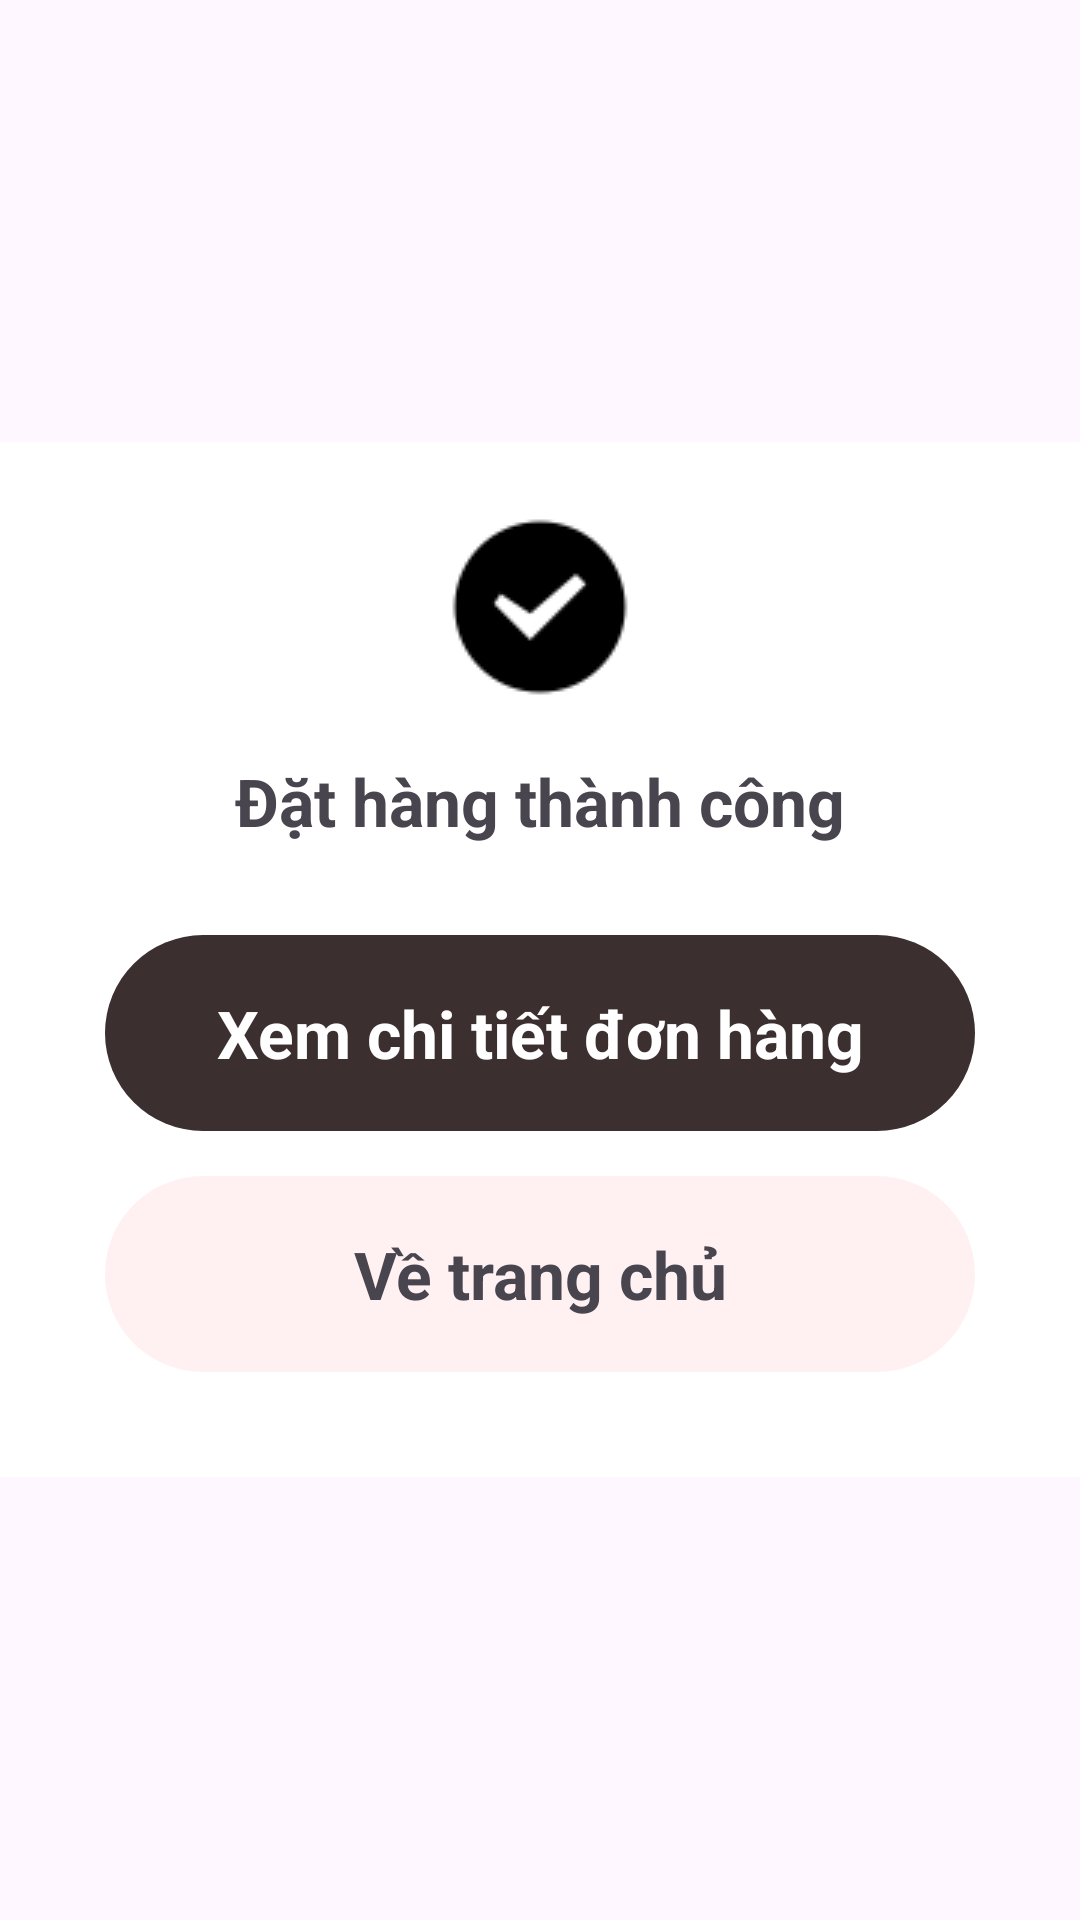

Produce the Android XML layout that renders to this screen, including the resource entries it uses.
<!-- AndroidManifest.xml: application theme Theme.Shopping_Online -->
<!-- res/layout/dialog_success_payment.xml -->
<LinearLayout xmlns:android="http://schemas.android.com/apk/res/android"
    android:layout_width="match_parent"
    android:layout_height="wrap_content"
    android:layout_margin="20dp"
    android:gravity="center"
    android:orientation="vertical">

    <LinearLayout
        android:layout_width="match_parent"
        android:layout_height="wrap_content"
        android:background="@color/white"
        android:orientation="vertical"
        android:padding="20dp">

        <TextView
            android:layout_width="wrap_content"
            android:layout_height="wrap_content"
            android:layout_gravity="center"
            android:background="@drawable/tick_70"
            android:gravity="center" />

        <TextView
            android:layout_width="wrap_content"
            android:layout_height="wrap_content"
            android:layout_gravity="center"
            android:layout_margin="15dp"
            android:gravity="center"
            android:text="Đặt hàng thành công"
            android:textSize="22sp"
            android:textStyle="bold" />

        <LinearLayout
            android:layout_width="match_parent"
            android:layout_height="wrap_content"
            android:orientation="vertical"
            android:padding="15dp">

            <TextView
                android:id="@+id/txtViewDetailProduct"
                android:layout_width="match_parent"
                android:layout_height="wrap_content"
                android:layout_gravity="center"
                android:background="@drawable/background_button_product_cart"
                android:gravity="center"
                android:paddingTop="18dp"
                android:paddingBottom="18dp"
                android:text="Xem chi tiết đơn hàng"
                android:textColor="@color/white"
                android:textSize="22sp"
                android:textStyle="bold" />

            <TextView
                android:id="@+id/txtGoBack"
                android:layout_width="match_parent"
                android:layout_height="wrap_content"
                android:layout_gravity="center"
                android:layout_marginTop="15dp"
                android:background="@drawable/backroung_back_payment"
                android:gravity="center"
                android:paddingLeft="40dp"
                android:paddingTop="18dp"
                android:paddingRight="40dp"
                android:paddingBottom="18dp"
                android:text="Về trang chủ"
                android:textSize="22sp"
                android:textStyle="bold" />
        </LinearLayout>
    </LinearLayout>
</LinearLayout>
<!-- resources referenced by this layout -->
<resources>
  <color name="white">#FFFFFFFF</color>
  <!-- drawable background_button_product_cart (drawable) -->
  <?xml version="1.0" encoding="utf-8"?>
  <shape xmlns:android="http://schemas.android.com/apk/res/android">
      <solid android:color="#3C2F2F"/>
      <corners android:radius="50dp"/>
  </shape>
  <!-- drawable backroung_back_payment (drawable) -->
  <?xml version="1.0" encoding="utf-8"?>
  <shape xmlns:android="http://schemas.android.com/apk/res/android">
      <solid android:color="#FFF1F1"/>
      <corners android:radius="50dp"/>
  </shape>
  <!-- drawable tick_70: png bitmap (drawable, 951 bytes) -->
  <style name="Theme.Shopping_Online" parent="Base.Theme.Shopping_Online" />
  <style name="Base.Theme.Shopping_Online" parent="Theme.Material3.DayNight.NoActionBar">
          
          
      </style>
</resources>
